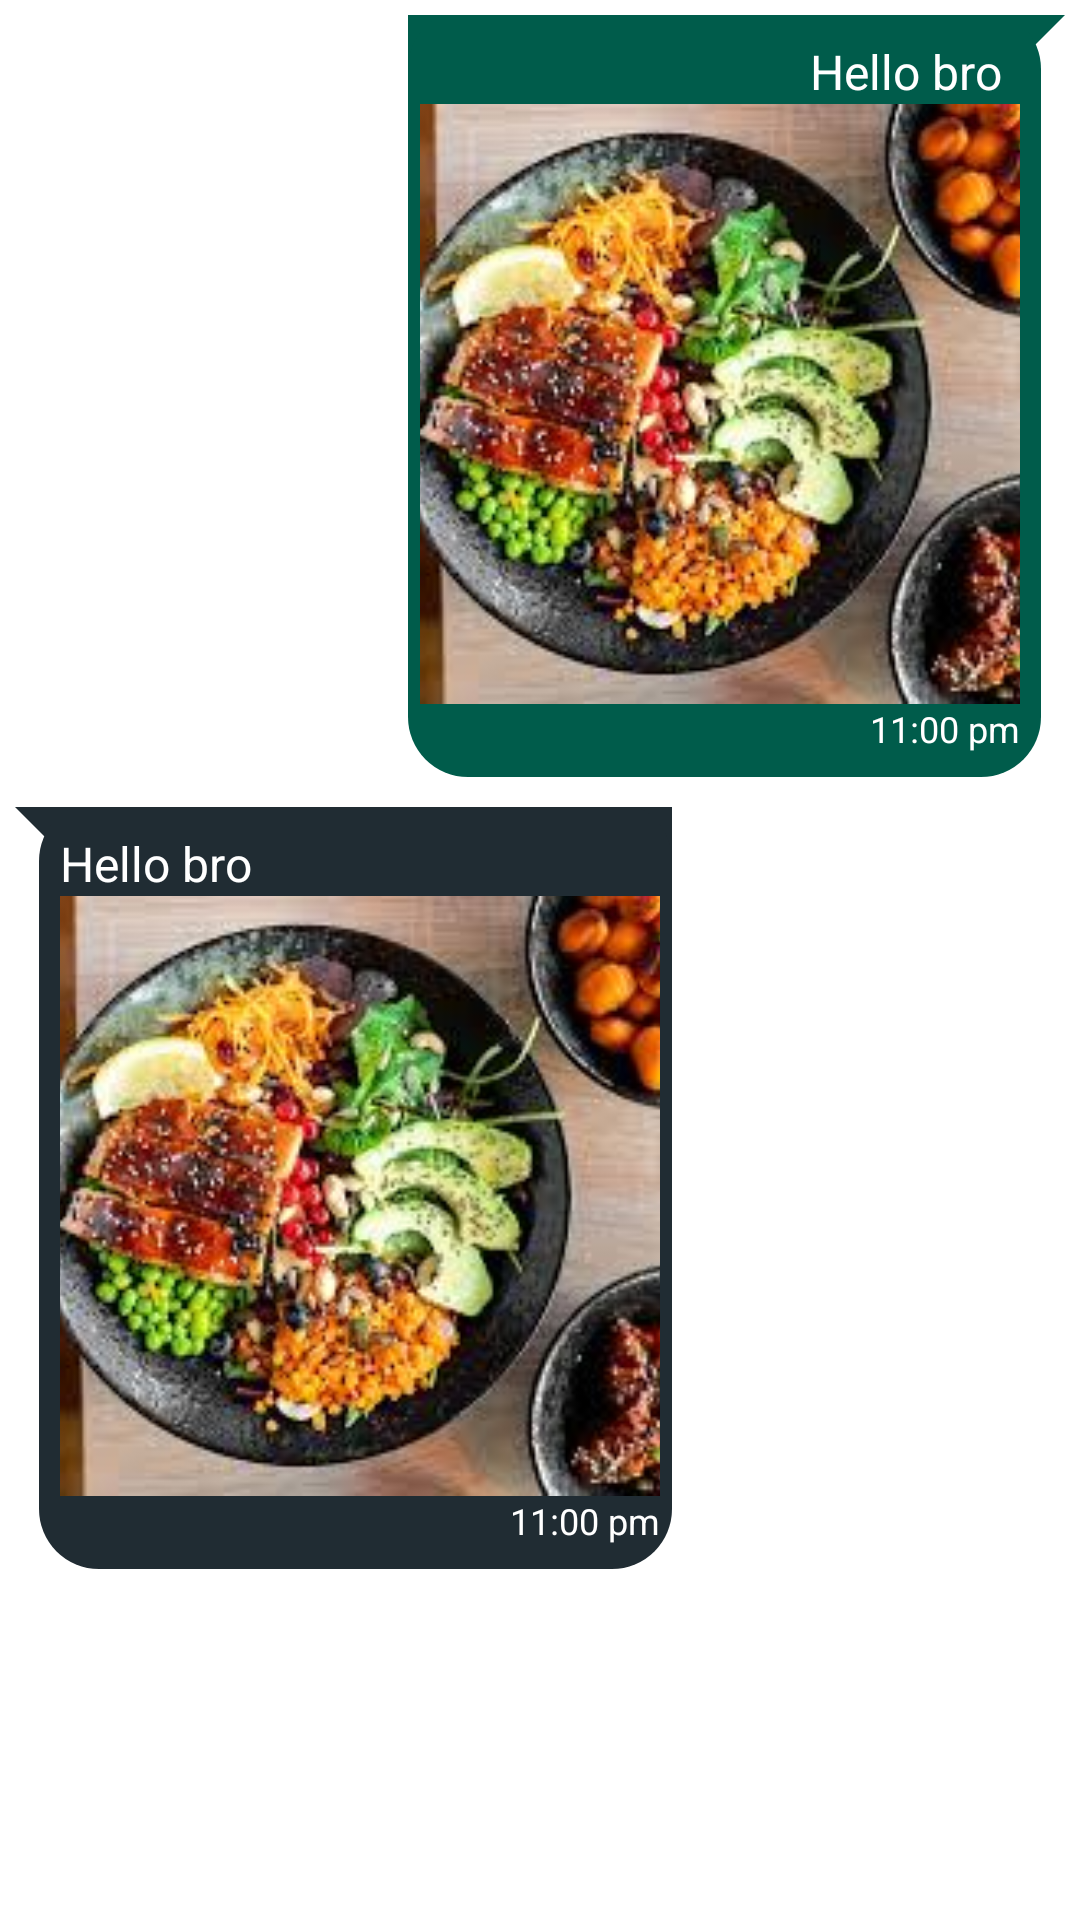

The Android layout XML behind this screen, and the referenced resources:
<!-- AndroidManifest.xml: application theme Theme.MSaidika -->
<!-- res/layout/chat_item.xml -->
<?xml version="1.0" encoding="utf-8"?>
<LinearLayout xmlns:android="http://schemas.android.com/apk/res/android"
    android:layout_width="match_parent"
    android:layout_height="wrap_content"
    android:orientation="vertical">
    <LinearLayout
        android:layout_width="wrap_content"
        android:layout_height="wrap_content"
        android:id="@+id/senderLayout"
        android:orientation="vertical"
        android:background="@drawable/shape_outgoing_message_bubble"
        android:layout_gravity="end"
        android:layout_margin="5dp"
        android:paddingTop="8dp"
        android:paddingBottom="8dp"
        android:paddingStart="4dp"
        android:paddingEnd="15dp"
        android:gravity="end">

        <TextView
            android:layout_width="wrap_content"
            android:layout_height="wrap_content"
            android:text="Hello bro"
            android:gravity="start"
            android:minWidth="70dp"
            android:textSize="16sp"
            android:maxWidth="250dp"
            android:textColor="@color/white"
            android:id="@+id/senderMessage"/>

        <ImageView
            android:layout_width="200dp"
            android:layout_height="200dp"
            android:scaleType="centerCrop"
            android:src="@drawable/foodone"
            android:gravity="center_horizontal"
            android:id="@+id/senderPhoto"/>
        <TextView
            android:layout_width="wrap_content"
            android:layout_height="wrap_content"
            android:text="11:00 pm"
            android:gravity="end"
            android:textSize="12sp"
            android:textColor="@color/white"
            android:id="@+id/senderTime"/>

    </LinearLayout>
    <LinearLayout
        android:layout_width="wrap_content"
        android:layout_height="wrap_content"
        android:id="@+id/recipientLayout"
        android:orientation="vertical"
        android:background="@drawable/shape_incoming_message_bubble"
        android:layout_alignParentEnd="true"
        android:paddingTop="8dp"
        android:paddingBottom="8dp"
        android:paddingStart="15dp"
        android:paddingEnd="4dp"
        android:layout_margin="5dp">

        <TextView
            android:layout_width="wrap_content"
            android:layout_height="wrap_content"
            android:text="Hello bro"
            android:gravity="start"
            android:minWidth="70dp"
            android:textSize="16sp"
            android:maxWidth="250dp"
            android:textColor="@color/white"
            android:id="@+id/recipientMessage"/>

        <ImageView
            android:layout_width="200dp"
            android:layout_height="200dp"
            android:scaleType="centerCrop"
            android:src="@drawable/foodone"
            android:id="@+id/recipientPhoto"/>
        <TextView
            android:layout_width="wrap_content"
            android:layout_height="wrap_content"
            android:text="11:00 pm"
            android:layout_gravity="end"
            android:textSize="12sp"
            android:textColor="@color/white"
            android:id="@+id/recipientTime"/>

    </LinearLayout>


</LinearLayout>
<!-- resources referenced by this layout -->
<resources>
  <color name="white">#FFFFFFFF</color>
  <!-- drawable foodone: png bitmap (drawable-v24, 129860 bytes) -->
  <!-- drawable shape_incoming_message_bubble (drawable) -->
  <?xml version="1.0" encoding="utf-8"?>
  <layer-list xmlns:android="http://schemas.android.com/apk/res/android">
      <item>
          <rotate
              android:fromDegrees="-45"
              android:pivotX="0%"
              android:pivotY="0%"
              android:toDegrees="0">
              <shape android:shape="rectangle">
                  <solid android:color="#202c33"/>
              </shape>
          </rotate>
      </item>
      <item android:left="8dp" android:top="-2dp">
          <shape android:shape="rectangle">
              <solid android:color="#202c33"/>
              <corners android:radius="20dp"/>
          </shape>
  
      </item>
  </layer-list>
  <!-- drawable shape_outgoing_message_bubble (drawable) -->
  <?xml version="1.0" encoding="utf-8"?>
  <layer-list xmlns:android="http://schemas.android.com/apk/res/android">
      <item>
          <rotate
              android:fromDegrees="45"
              android:pivotX="100%"
              android:pivotY="0%"
              android:toDegrees="0">
              <shape android:shape="rectangle">
                  <solid android:color="#005c4b"/>
              </shape>
          </rotate>
      </item>
      <item android:right="8dp" android:top="-2dp">
          <shape android:shape="rectangle">
              <solid android:color="#005c4b"/>
              <corners android:radius="20dp"/>
          </shape>
  
      </item>
  </layer-list>
  <style name="Theme.MSaidika" parent="Theme.MaterialComponents.DayNight.NoActionBar">
          
          <item name="colorPrimary">@color/primary_two</item>
          <item name="colorPrimaryVariant">@color/primary</item>
          <item name="colorOnPrimary">@color/white</item>
          
          <item name="colorSecondary">@color/teal_200</item>
          <item name="colorSecondaryVariant">@color/teal_700</item>
          <item name="colorOnSecondary">@color/black</item>
          
          <item name="android:statusBarColor" tools:targetApi="l">?attr/colorPrimaryVariant</item>
          
      </style>
  <color name="primary_two">#0f62fe</color>
  <color name="primary">#007bff</color>
  <color name="teal_200">#FF03DAC5</color>
  <color name="teal_700">#FF018786</color>
  <color name="black">#FF000000</color>
</resources>
